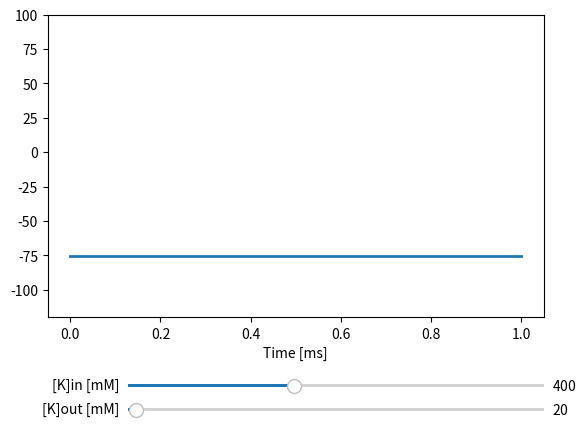

This chart was generated by the following Python code:
"""
    Script utilizat pentru calcularea potentialului membranei neuronale utilizand ecuatia Nernst in conditii normale.
    Se preteaza studierea impactului modificarii concentratiei de K

[redacted]
    data: septembrie, 2023
"""

import numpy as np
import matplotlib.pyplot as plt

from matplotlib.widgets import Slider


class NernstEquation:
    def __init__(self):
        self.K_in = 400     # mM
        self.K_out = 20     # mM
        self.z = 1          # valenta potasiumului

    def __call__(self, *args, **kwargs):
        # TODO: completare de catre studenti
        potential = (58 / self.z) * np.log10(self.K_out / self.K_in)

        return potential

    def set_K_in(self, new_K_in: float) -> None:
        self.K_in = new_K_in

    def get_K_in(self) -> float:
        return self.K_in

    def set_K_out(self, new_K_out) -> None:
        self.K_out = new_K_out

    def get_K_out(self) -> float:
        return self.K_out


def plot_resting_potential(ecuatie: NernstEquation) -> None:
    fig, ax = plt.subplots()
    plt.ylim([-120.0, 100.0])

    t = np.linspace(0, 1, 1000)
    line, = ax.plot(t, np.full_like(t, ecuatie()), lw=2)
    ax.set_xlabel('Time [ms]')

    fig.subplots_adjust(bottom=0.25)

    ax_K_in = fig.add_axes([0.25, 0.1, 0.65, 0.015])
    slider_K_in = Slider(
        ax=ax_K_in,
        label='[K]in [mM]',
        valmin=1.0,
        valmax=1000.0,
        valinit=ecuatie.get_K_in()
    )

    ax_K_out = fig.add_axes([0.25, 0.05, 0.65, 0.015])
    slider_K_out = Slider(
        ax=ax_K_out,
        label='[K]out [mM]',
        valmin=1.0,
        valmax=1000.0,
        valinit=ecuatie.get_K_out()
    )

    def update(val):
        ecuatie.set_K_in(slider_K_in.val)
        ecuatie.set_K_out(slider_K_out.val)
        line.set_ydata(np.full_like(t, ecuatie()))
        fig.canvas.draw_idle()

    slider_K_in.on_changed(update)
    slider_K_out.on_changed(update)

    # plt.tight_layout()
    plt.show()


def main():
    ecuatia_Nernst = NernstEquation()

    plot_resting_potential(ecuatia_Nernst)

    return 0


if __name__ == '__main__':
    main()
